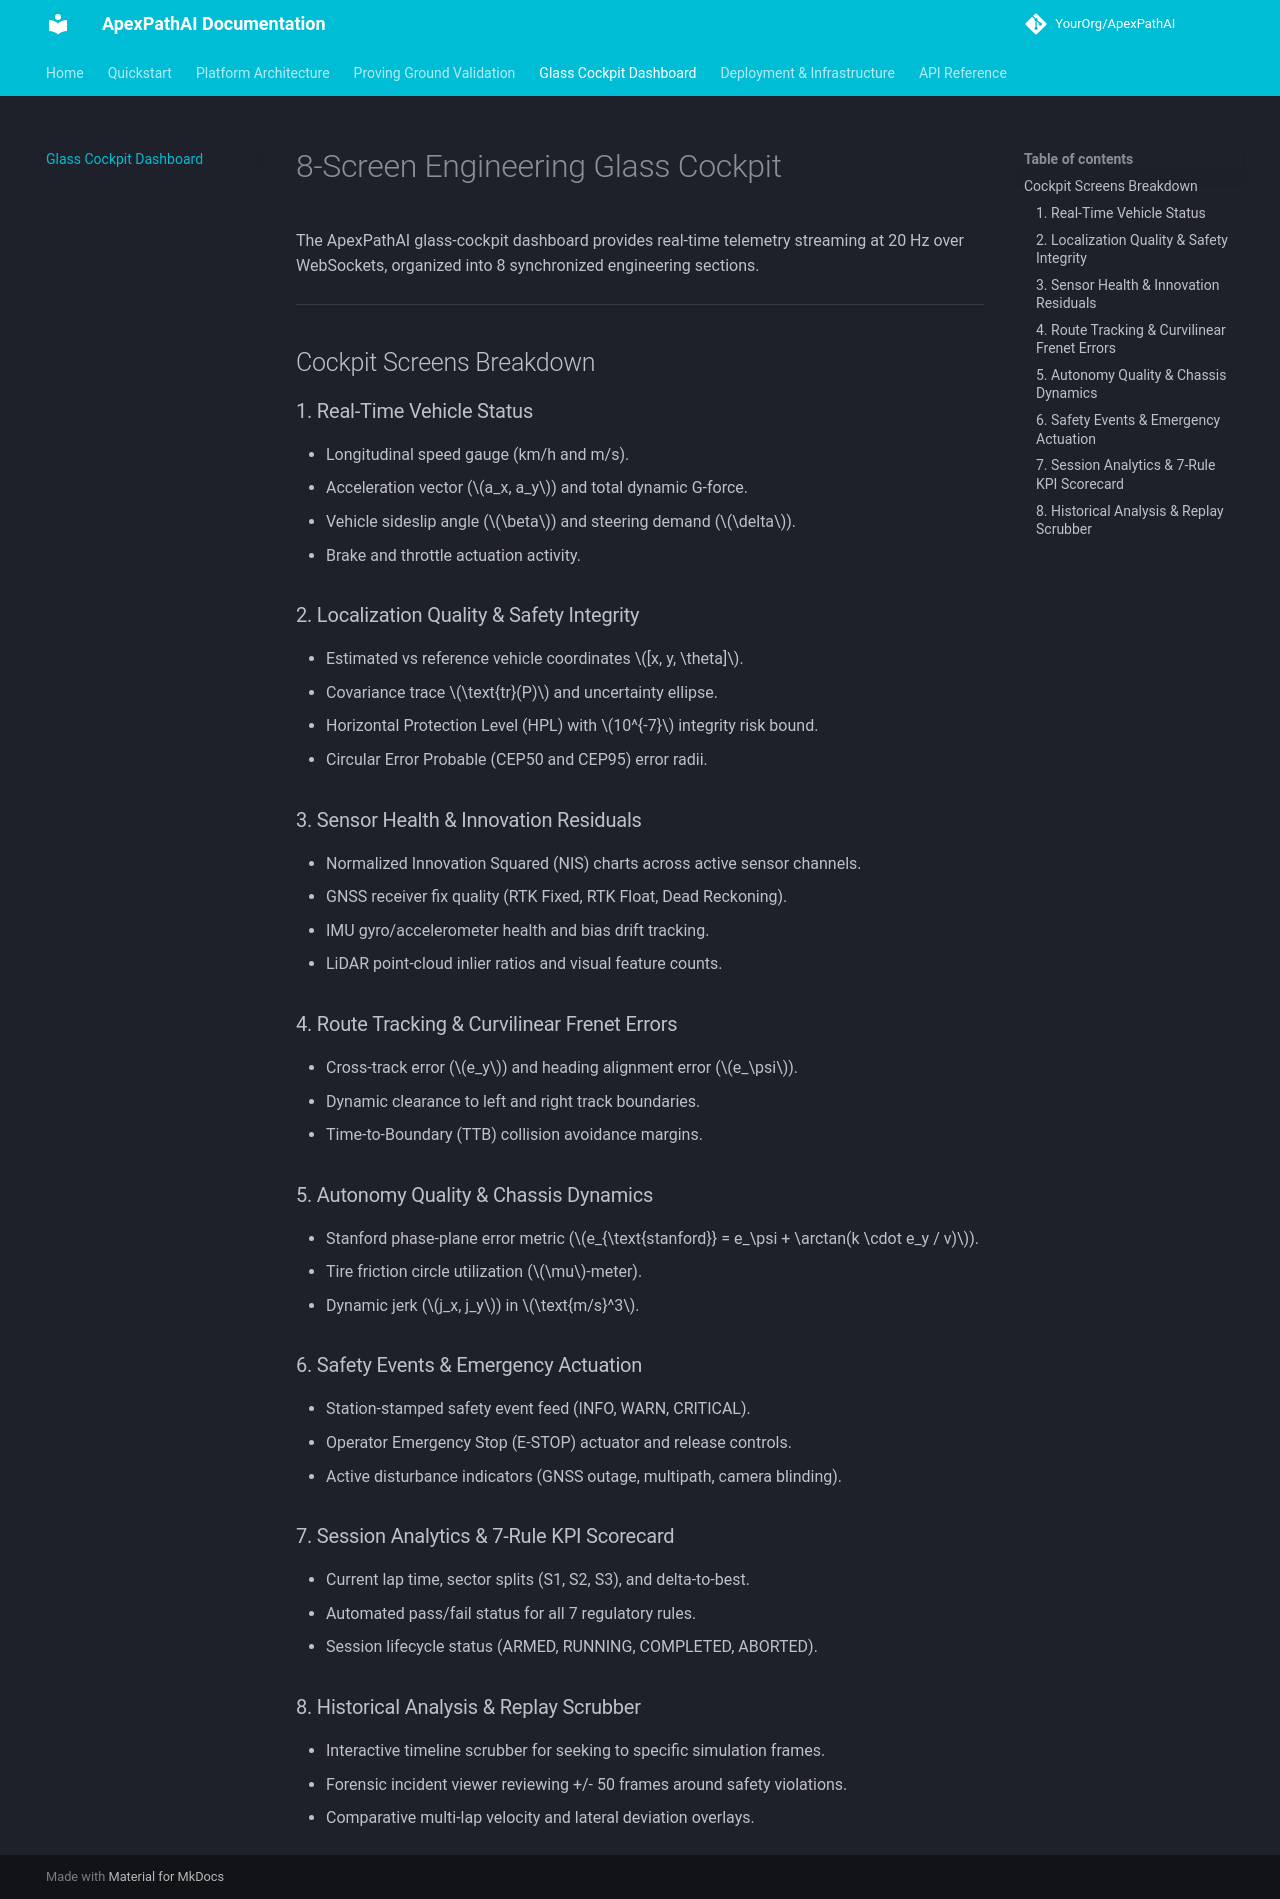

repository: joseantonioms7/OpenRaceStack · page: cockpit/overview/index.html · generator: mkdocs

# 8-Screen Engineering Glass Cockpit

The ApexPathAI glass-cockpit dashboard provides real-time telemetry streaming at 20 Hz over WebSockets, organized into 8 synchronized engineering sections.

---

## Cockpit Screens Breakdown

### 1. Real-Time Vehicle Status
- Longitudinal speed gauge (km/h and m/s).
- Acceleration vector ($a_x, a_y$) and total dynamic G-force.
- Vehicle sideslip angle ($\beta$) and steering demand ($\delta$).
- Brake and throttle actuation activity.

### 2. Localization Quality & Safety Integrity
- Estimated vs reference vehicle coordinates $[x, y, \theta]$.
- Covariance trace $\text{tr}(P)$ and uncertainty ellipse.
- Horizontal Protection Level (HPL) with $10^{-7}$ integrity risk bound.
- Circular Error Probable (CEP50 and CEP95) error radii.

### 3. Sensor Health & Innovation Residuals
- Normalized Innovation Squared (NIS) charts across active sensor channels.
- GNSS receiver fix quality (RTK Fixed, RTK Float, Dead Reckoning).
- IMU gyro/accelerometer health and bias drift tracking.
- LiDAR point-cloud inlier ratios and visual feature counts.

### 4. Route Tracking & Curvilinear Frenet Errors
- Cross-track error ($e_y$) and heading alignment error ($e_\psi$).
- Dynamic clearance to left and right track boundaries.
- Time-to-Boundary (TTB) collision avoidance margins.

### 5. Autonomy Quality & Chassis Dynamics
- Stanford phase-plane error metric ($e_{\text{stanford}} = e_\psi + \arctan(k \cdot e_y / v)$).
- Tire friction circle utilization ($\mu$-meter).
- Dynamic jerk ($j_x, j_y$) in $\text{m/s}^3$.

### 6. Safety Events & Emergency Actuation
- Station-stamped safety event feed (INFO, WARN, CRITICAL).
- Operator Emergency Stop (E-STOP) actuator and release controls.
- Active disturbance indicators (GNSS outage, multipath, camera blinding).

### 7. Session Analytics & 7-Rule KPI Scorecard
- Current lap time, sector splits (S1, S2, S3), and delta-to-best.
- Automated pass/fail status for all 7 regulatory rules.
- Session lifecycle status (ARMED, RUNNING, COMPLETED, ABORTED).

### 8. Historical Analysis & Replay Scrubber
- Interactive timeline scrubber for seeking to specific simulation frames.
- Forensic incident viewer reviewing +/- 50 frames around safety violations.
- Comparative multi-lap velocity and lateral deviation overlays.
